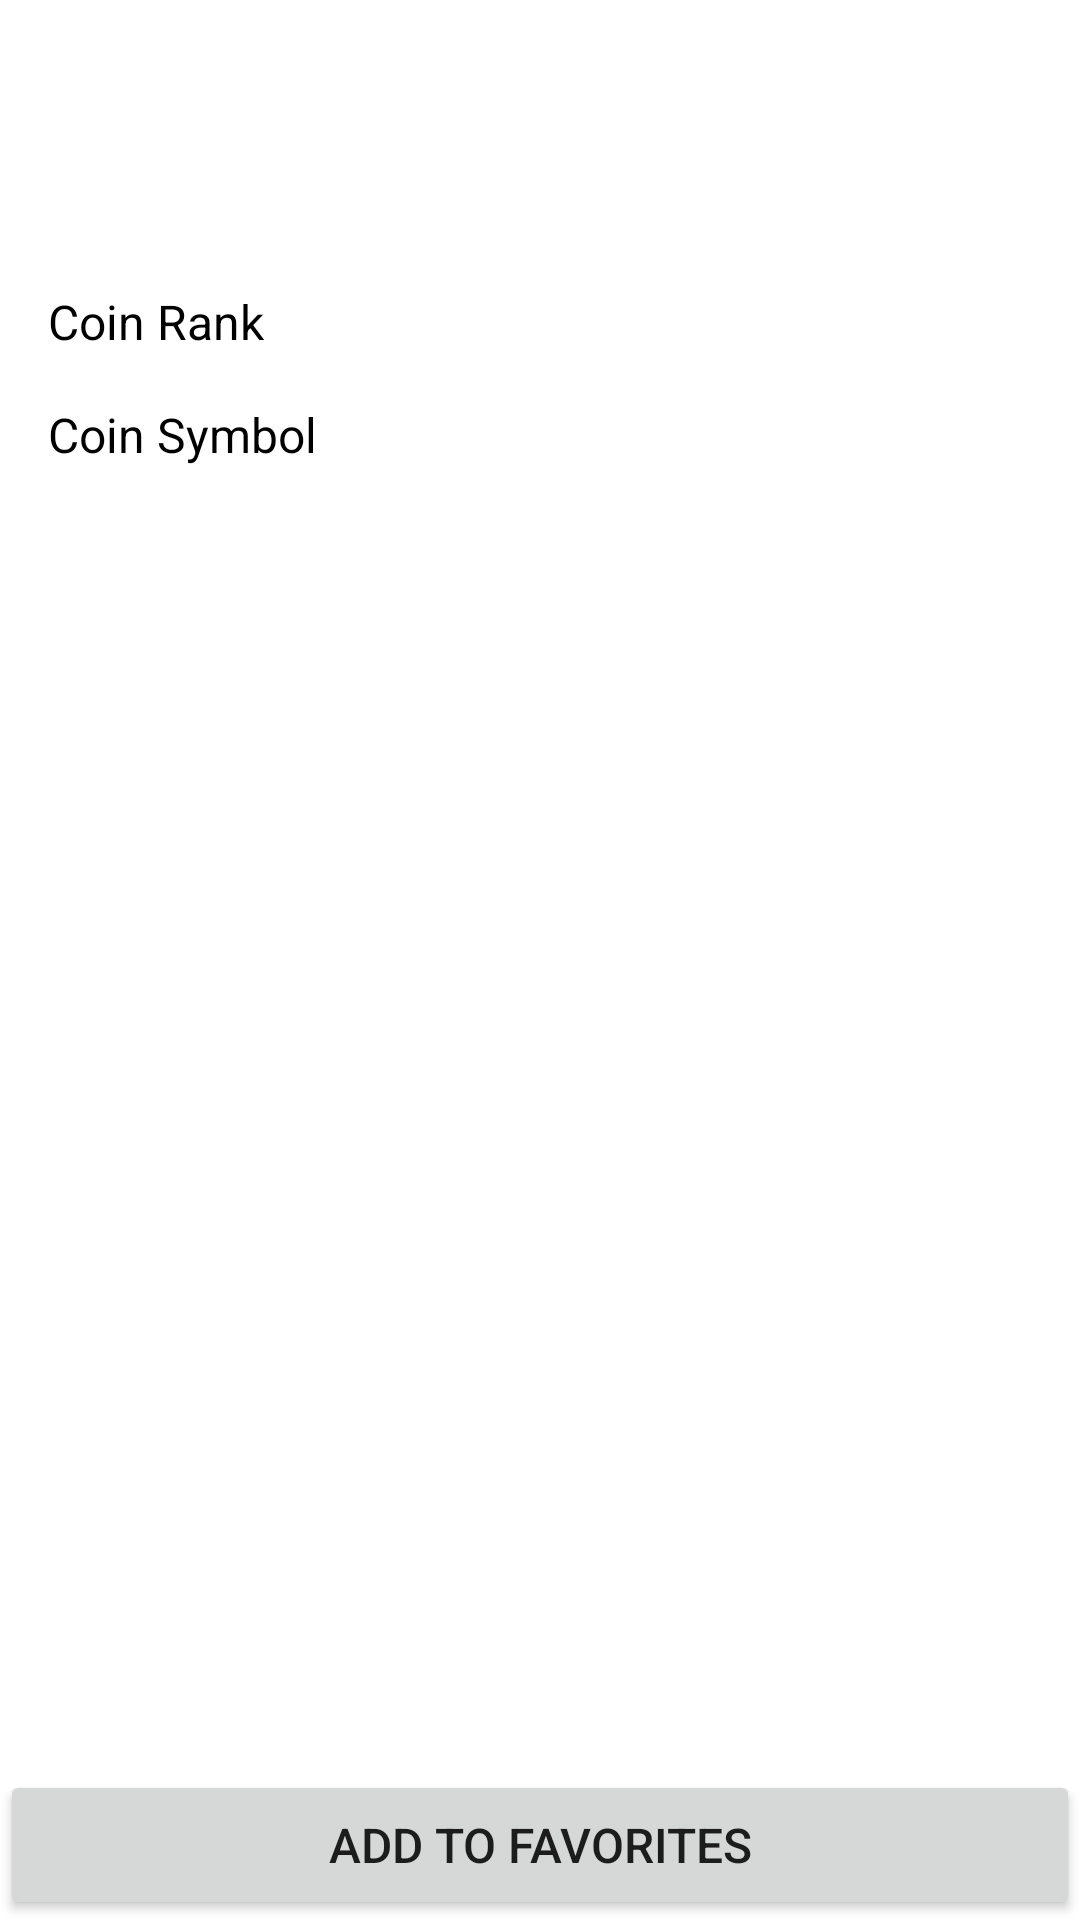

This screen was rendered from an Android layout file. Write that file and the resources it references.
<!-- AndroidManifest.xml: application theme Theme.CryptoTracker -->
<!-- res/layout/fragment_detail.xml -->
<?xml version="1.0" encoding="utf-8"?>
<androidx.constraintlayout.widget.ConstraintLayout xmlns:android="http://schemas.android.com/apk/res/android"
    xmlns:app="http://schemas.android.com/apk/res-auto"
    xmlns:tools="http://schemas.android.com/tools"
    android:layout_width="match_parent"
    android:layout_height="match_parent"
    tools:context=".DetailFragment">

    <TextView
        android:id="@+id/coinName"
        android:layout_width="wrap_content"
        android:layout_height="wrap_content"
        android:textColor="@color/black"
        android:textSize="48sp"
        android:layout_marginTop="16dp"
        android:layout_marginLeft="16dp"
        app:layout_constraintStart_toStartOf="parent"
        app:layout_constraintTop_toTopOf="parent"
        tools:text="Bitcoin" />

    <TextView
        android:id="@+id/txtrank"
        android:layout_width="wrap_content"
        android:layout_height="wrap_content"
        app:layout_constraintTop_toBottomOf="@id/coinName"
        app:layout_constraintLeft_toLeftOf="parent"
        android:text="Coin Rank "
        android:textSize="16sp"
        android:textColor="@color/black"
        android:layout_marginTop="16dp"
        android:layout_marginLeft="16dp"/>

    <TextView
        android:id="@+id/coinRank"
        android:layout_width="wrap_content"
        android:layout_height="wrap_content"
        app:layout_constraintTop_toBottomOf="@id/coinName"
        app:layout_constraintLeft_toRightOf="@id/txtrank"
        tools:text="100"
        android:textSize="16sp"
        android:textColor="@color/black"
        android:layout_marginTop="16dp"
        android:layout_marginLeft="16dp"/>


    <TextView
        android:id="@+id/txtSymbol"
        android:layout_width="wrap_content"
        android:layout_height="wrap_content"
        app:layout_constraintTop_toBottomOf="@id/txtrank"
        app:layout_constraintLeft_toLeftOf="parent"
        android:text="Coin Symbol"
        android:textSize="16sp"
        android:textColor="@color/black"
        android:layout_marginTop="16dp"
        android:layout_marginLeft="16dp"/>

    <TextView
        android:id="@+id/coinSymbol"
        android:layout_width="wrap_content"
        android:layout_height="wrap_content"
        app:layout_constraintTop_toBottomOf="@id/coinRank"
        app:layout_constraintLeft_toRightOf="@id/txtSymbol"
        tools:text="BTC"
        android:textSize="16sp"
        android:textColor="@color/black"
        android:layout_marginTop="16dp"
        android:layout_marginLeft="16dp"/>

    <Button
        android:id="@+id/favCoinBtn"
        android:layout_width="match_parent"
        android:layout_height="50dp"
        android:text="Add to favorites"
        android:textSize="16sp"
        android:layout_marginBottom="0dp"
        app:layout_constraintBottom_toBottomOf="parent"
        app:layout_constraintEnd_toEndOf="parent"
        app:layout_constraintStart_toStartOf="parent" />


</androidx.constraintlayout.widget.ConstraintLayout>
<!-- resources referenced by this layout -->
<resources>
  <color name="black">#FF000000</color>
  <style name="Theme.CryptoTracker" parent="Theme.MaterialComponents.DayNight.DarkActionBar">
          
          <item name="colorPrimary">@color/purple_500</item>
          <item name="colorPrimaryVariant">@color/purple_700</item>
          <item name="colorOnPrimary">@color/white</item>
          
          <item name="colorSecondary">@color/teal_200</item>
          <item name="colorSecondaryVariant">@color/teal_700</item>
          <item name="colorOnSecondary">@color/black</item>
          
          <item name="android:statusBarColor" tools:targetApi="l">?attr/colorPrimaryVariant</item>
          
      </style>
  <color name="purple_500">#FF6200EE</color>
  <color name="purple_700">#FF3700B3</color>
  <color name="white">#FFFFFFFF</color>
  <color name="teal_200">#FF03DAC5</color>
  <color name="teal_700">#FF018786</color>
</resources>
